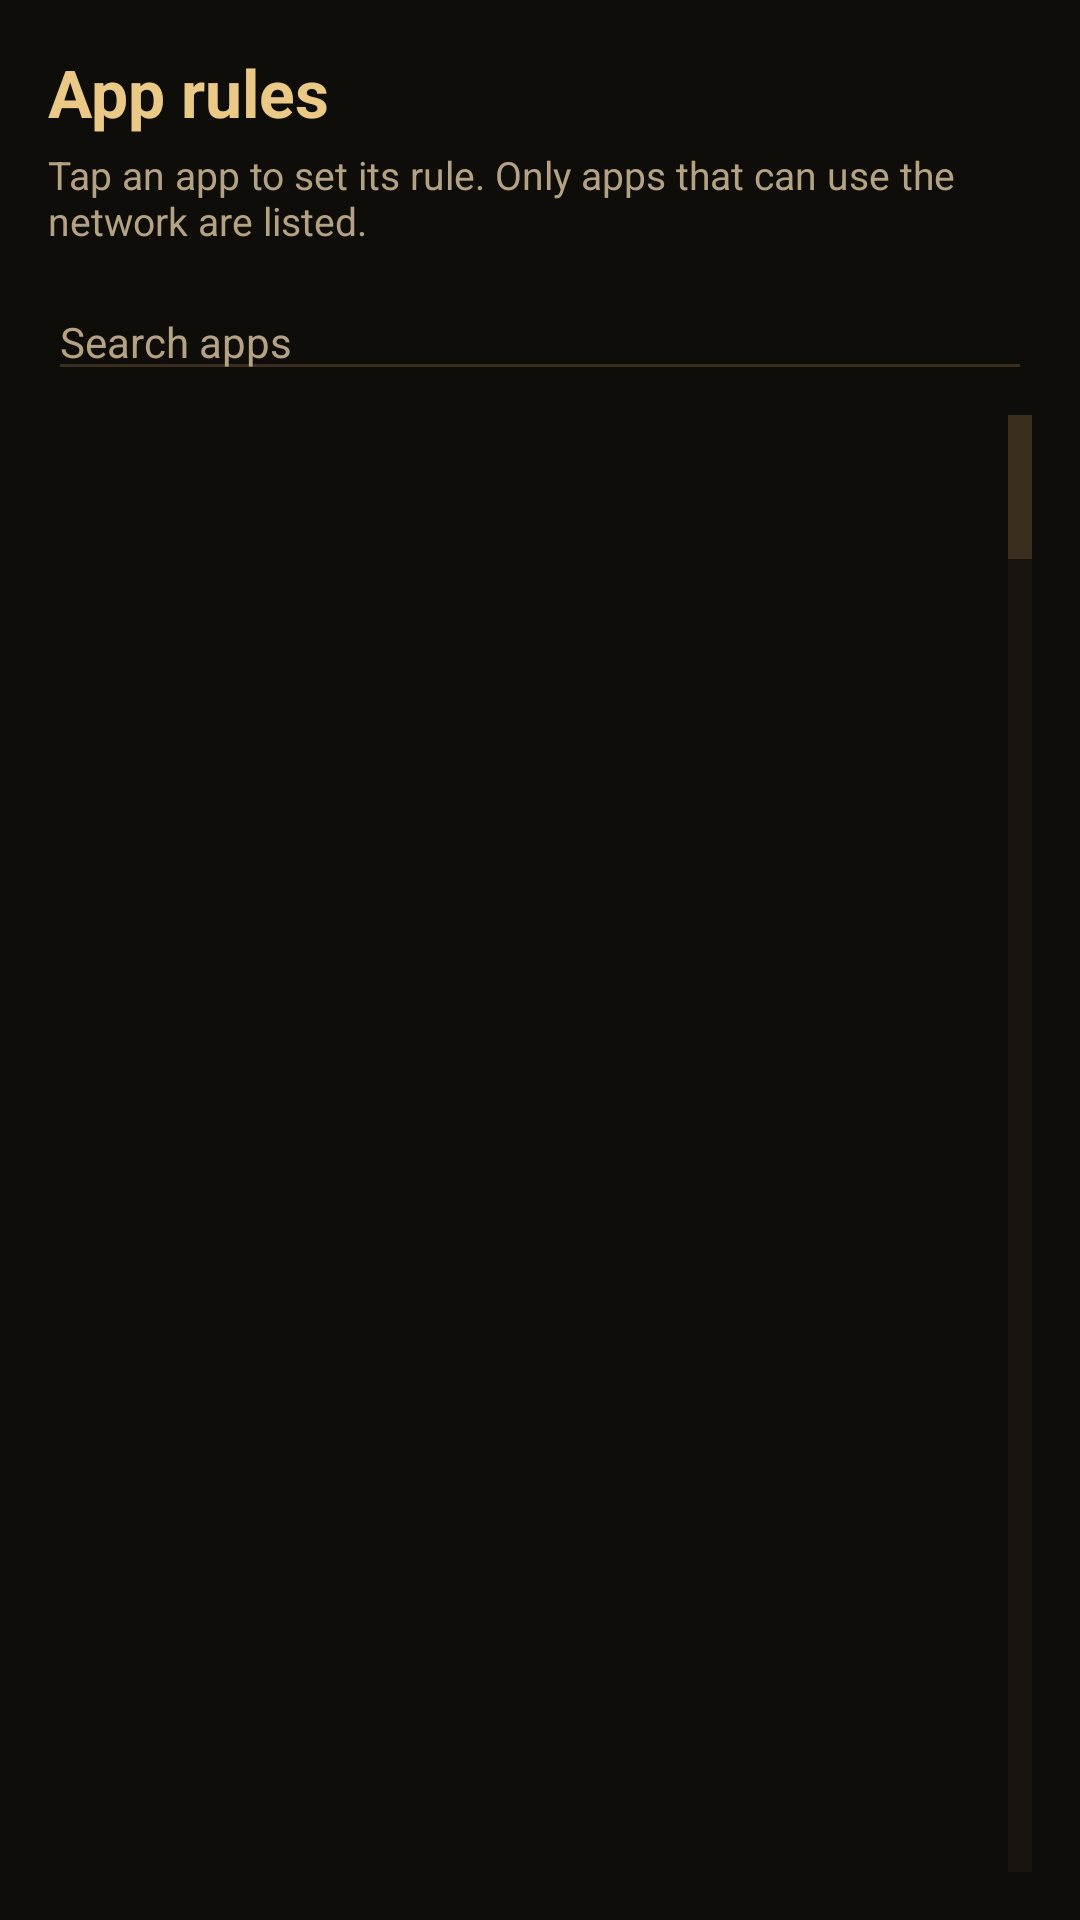

Layout XML and referenced resources for this Android screen:
<!-- AndroidManifest.xml: application theme Theme.Sphinx -->
<!-- res/layout/activity_app_picker.xml -->
<?xml version="1.0" encoding="utf-8"?>
<LinearLayout
    xmlns:android="http://schemas.android.com/apk/res/android"
    android:layout_width="match_parent"
    android:layout_height="match_parent"
    android:orientation="vertical"
    android:background="@color/sphinx_bg"
    android:padding="16dp">

    <TextView
        android:layout_width="wrap_content"
        android:layout_height="wrap_content"
        android:text="@string/section_apps"
        android:textColor="@color/sphinx_bronze_soft"
        android:textSize="22sp"
        android:textStyle="bold" />

    <TextView
        android:layout_width="match_parent"
        android:layout_height="wrap_content"
        android:layout_marginTop="4dp"
        android:text="@string/picker_explainer"
        android:textSize="13sp" />

    <EditText
        android:id="@+id/appSearchEdit"
        android:layout_width="match_parent"
        android:layout_height="wrap_content"
        android:layout_marginTop="12dp"
        android:hint="@string/picker_search_hint"
        android:inputType="text"
        android:textSize="14sp" />

    <ListView
        android:id="@+id/appList"
        android:layout_width="match_parent"
        android:layout_height="0dp"
        android:layout_marginTop="8dp"
        android:layout_weight="1"
        android:fastScrollEnabled="true" />

</LinearLayout>
<!-- resources referenced by this layout -->
<resources>
  <color name="sphinx_bg">#0F0D0A</color>
  <color name="sphinx_bronze_soft">#EAC987</color>
  <string name="picker_explainer">Tap an app to set its rule. Only apps that can use the network are listed.</string>
  <string name="picker_search_hint">Search apps</string>
  <string name="section_apps">App rules</string>
  <style name="Theme.Sphinx" parent="@android:style/Theme.Material.NoActionBar">
          <item name="android:colorPrimary">@color/sphinx_bronze_deep</item>
          <item name="android:colorPrimaryDark">@color/sphinx_bg</item>
          <item name="android:colorAccent">@color/sphinx_bronze</item>
          <item name="android:colorBackground">@color/sphinx_bg</item>
          <item name="android:colorBackgroundFloating">@color/sphinx_panel_raised</item>
          <item name="android:windowBackground">@color/sphinx_bg</item>
          <item name="android:statusBarColor">@color/sphinx_bg</item>
          <item name="android:navigationBarColor">@color/sphinx_bg</item>
          <item name="android:textColorPrimary">@color/sphinx_text</item>
          <item name="android:textColorSecondary">@color/sphinx_text_faint</item>
          <item name="android:textColorTertiary">@color/sphinx_text_faint</item>
          <item name="android:textColorHint">@color/sphinx_text_faint</item>
          <item name="android:textColorHighlight">@color/sphinx_bronze_deep</item>
          <item name="android:colorControlNormal">@color/sphinx_hairline</item>
          <item name="android:colorControlActivated">@color/sphinx_bronze</item>
          <item name="android:colorControlHighlight">@color/sphinx_panel_raised</item>
          <item name="android:colorButtonNormal">@color/sphinx_panel_raised</item>
          <item name="android:listDivider">@color/sphinx_hairline</item>
      </style>
  <color name="sphinx_bronze_deep">#6E521F</color>
  <color name="sphinx_bronze">#CF9A3E</color>
  <color name="sphinx_panel_raised">#211A12</color>
  <color name="sphinx_text">#ECE0C6</color>
  <color name="sphinx_text_faint">#B3A284</color>
  <color name="sphinx_hairline">#3A2F1E</color>
</resources>
